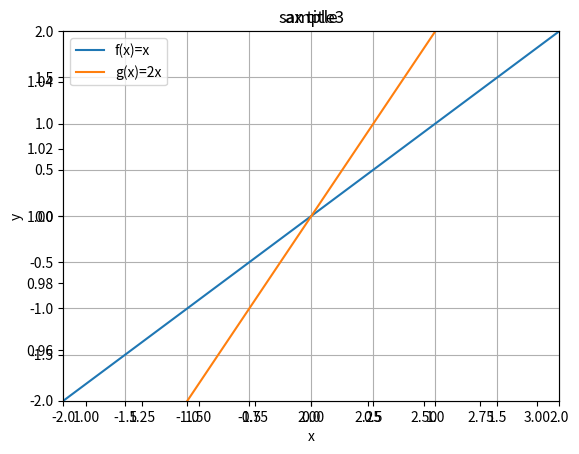
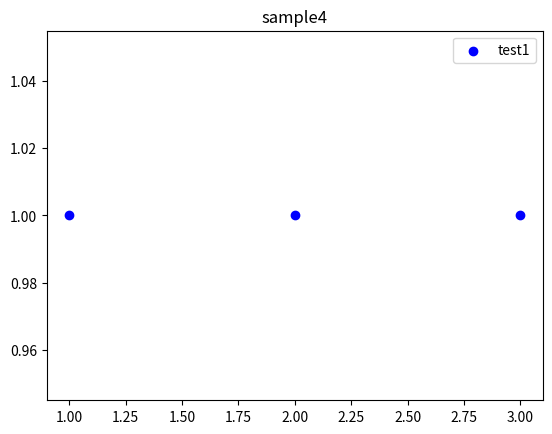
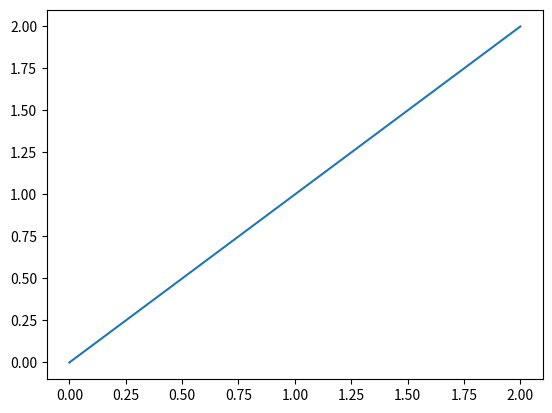
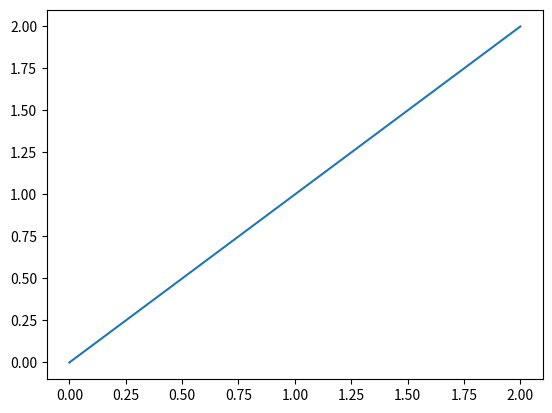
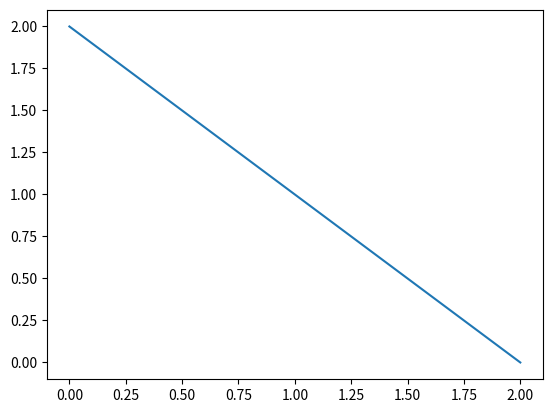
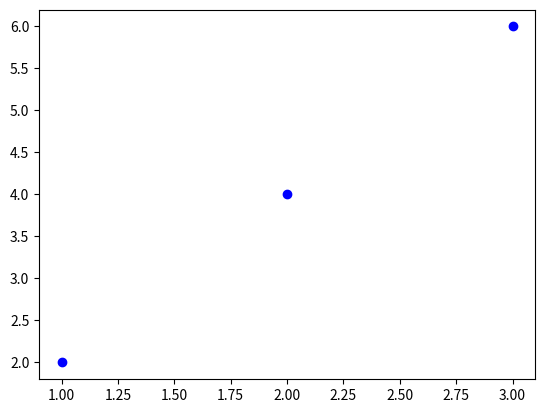
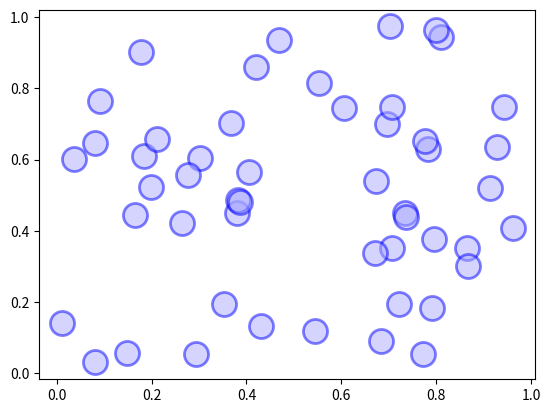
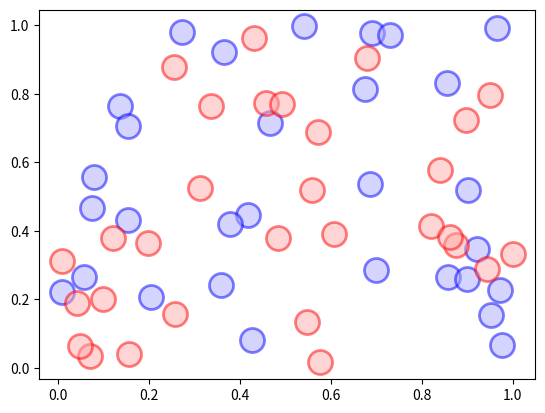
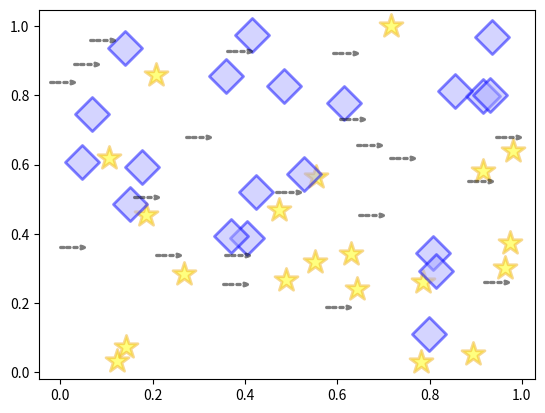
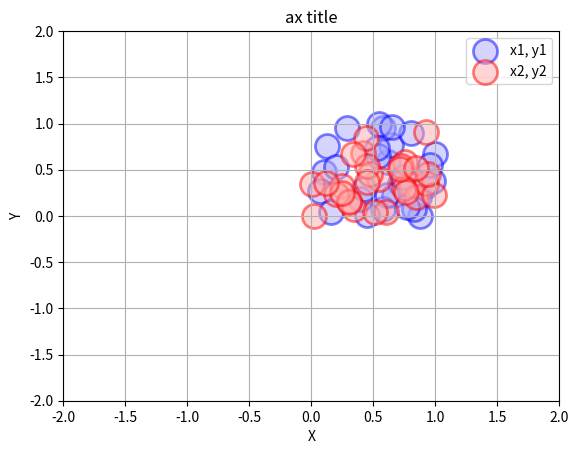
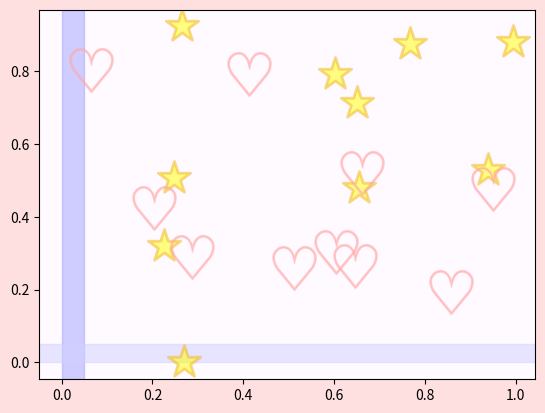

Recreate these plots in Python, in order.
#!/usr/bin/python
# -*- coding: UTF-8 -*-


print("--- Python学習講座---")
print("--- Python入門　matplotlib入門---")


"""
matplotlibとは？

matplotlibとはPythonのプロットライブラリの一つで、わずか数行のコードで、
ヒストグラム、パワースペクトル、棒グラフ、 errorcharts 、散布図などを生成することができます。

インストールについて、anacondaに予め入っているためそちらを使うことをおすすめします。
pyenvを利用している場合以下のコマンドでインストールできます。

pyenv install anaconda3-5.3.1

anacondaについては以下も参照してください。


matplotlibの2つの書き方

まず、matplotlibを学習する前に注意すべき点があります。それは書き方が2種類あるという点です。
もともとmatplotlibはMathWorks社が開発している数値解析ソフトウェア有償ソフト、
MATLAB（マトラボ）のグラフィックコマンドをエミュレートしていました。
ですが、時代が下るに従いPythonのオブジェクト指向のインターフェースが拡充されるようになりました。

というわけでmatplotlibには伝統的なMATLAB形式の書き方と、
オブジェクト指向形式のインターフェースを利用した書き方（以降、当サイトではOO形式と記述します）の2つがあります。

MATLAB形式の書き方は記述量が少なくて済むのですが、カスタマイズで難儀することが多いと言われており、
この記事を書いている2020年ではOO形式の書き方が推奨されています。

https://matplotlib.org/tutorials/introductory/lifecycle.html

今後のサンプルはOO形式で解説をすすめますが、サンプルで簡単に両者の違いを解説します。
すでにmatplotlibを使っているけど2つの書き方を混同している方は是非読んでみてください。
一方で構造的な部分に興味がない方は次のページへ読み飛ばしても問題ありません。

MATLAB形式の書き方

まず、MATLAB形式のサンプルです。散布図で3点プロットしてみます。
"""

from matplotlib import pyplot


# プロットする点
X = [1, 2, 3]
Y = [1, 1, 1]

# 関数を呼び出してプロット
pyplot.scatter(X, Y, c='b', label='test_data')

# 関数を呼び出して凡例設定
pyplot.legend(['test1'])

# 関数を呼び出してタイトルを設定
pyplot.title('sample3')

# 表示
pyplot.show()

"""
pyplotというモジュールの関数を順に呼び出して処理を行います。
比較的とっつきやすく感じるかもしれません。
一方でscatter、legend、titleはそれぞれ関数なのですが、
何に対して処理を行っているのかというのがわかりづらいという点があります。
実際、細かいカスタマイズをするととたんに面倒になる、というかできないことが多々あります。


OO形式

次にOO形式のサンプルを示します。
"""

import matplotlib.pyplot as plt


# プロットする点
X = [1, 2, 3]
Y = [1, 1, 1]

# figureオブジェクトを生成する
fig = plt.figure()

# axesオブジェクトをfigureオブジェクトに設定する
ax = fig.add_subplot(1, 1, 1)

# axesオブジェクトに対して散布図を設定する
ax.scatter(X, Y, color='b', label='test_data')

# axesオブジェクトに対して凡例設定
ax.legend(['test1'])

# axesオブジェクトに対してタイトルを設定
ax.set_title('sample4')

# 表示する
plt.show()

"""
出力は先程と同じなので省略します。figure、axというオブジェクトの属性に対して操作を行います。
MATLAB形式と比較して記述量は増えますが、グラフを構成するモノ（=オブジェクト）に対して
情報を付加していくだけなのでカスタマイズしやすさや考え方としてはこちらの方が優れていると思います。

次回、上のサンプルのfigure、axesについて詳しく解説します。
"""


print("--- Python入門　matplotlibの基本 figureとaxes---")


"""
前回matplotlibとはどういったものなのか？について解説しました。
さっそく使ってみましょう、といきたいところなのですが基本的な概念を抑えたほうが理解が進むかと思いますので、
先にmatplotlibの基礎となるオブジェクト、figureとaxesについて解説したいと思います。


グラフ描画の基本フロー

matplotlibでグラフ等の可視化をする際、以下2つの構成要素を意識する必要があります。

    figure
    axes

この2つがmatplotlibを使用する際の土台となります。


figureとは

まずは起点となるオブジェクト、figureから解説します。
公式の解説では「The top level container for all the plot elements.
（すべてのプロット要素の最上位コンテナ）」と書かれていますが、
最初のうちはfigureとはウィンドウのことだと考えて差し支えないかと思います。
また、グラフを画像として保存する場合はfigure単位となります。
大抵の場合はfigureは1つで事足りると思います。

axesとは

次に、グラフをカスタマイズする上で最も重要なオブジェク、axesについてです。
axesとは一般的に軸を指しますが、matplotlibでは1つのグラフのことだと思ってください。
figureの中に複数のaxesを設定することができます。axと略すことがあります。
先程のfigureに対してaxesを設置することになります。

利用の基本フロー

ここでグラフ描画時の基本的なフローについて解説します。
おそらく人によって使い方や考え方は様々だとは思いますが、
初学者の方は以下のフローで記述すると理解しやすいかと思います。

    figureを生成する
    生成したfigureにaxesを生成、配置する
    axesに描画データやグラフの情報を設定する
    表示したり画像として保存したりする

figureとaxes

それではここからは実際に手を動かしてmatplotlibでグラフの土台を描画してfigureとaxesを理解しましょう。

1つのグラフを表示する

まず1つのfigureに1つのaxesを表示してみましょう。
"""

# import matplotlib.pyplot as plt

# 1.figureを生成する
fig = plt.figure()

# 2.生成したfigureにaxesを生成、配置する
ax1 = fig.add_subplot(1, 1, 1)

# 3.axesに描画データを設定する
X = [0, 1, 2]
Y = [0, 1, 2]
ax1.plot(X, Y)

# 4.表示する
plt.show()

"""
1つのfigureつまりウィンドウに1つのaxes、つまりグラフが描画されました。
次回説明しますがグラフのタイトルや凡例といったカスタマイズ要素についてはaxesに対して設定をすることが可能です。

また、実は1つのfigureには複数のaxesを並べることが可能です。
さきほど記述したfig.add_subplot(1, 1, 1)の引数ですが、
これは1x1の分割領域の1番目にaxesを配置してね、という意味となります。
多くのグラフを並べて分析することが簡単に可能になります。

複数つのグラフを表示する add_subplot

次に1つのfigureに複数のaxis、つまりグラフを表示しましょう。
figureをN行 x M列に分割してn番目にaxesを配置する場合、以下のように記述します。
（グラフの中身は今回省略します。）

add_subplot
ax_n = fig.add_subplot(N, M, n)

1つのfigureに複数のaxesを配置した場合のサンプルです。
"""

# import matplotlib.pyplot as plt

# 1.figureを生成する
fig = plt.figure()

# 2x3の1番目
ax1 = fig.add_subplot(2, 3, 1)
ax1.set_title('1')    # グラフタイトル

# 2x3の2番目
ax2 = fig.add_subplot(2, 3, 2)
ax2.set_title('2')    # グラフタイトル

# 2x3の3番目
ax3 = fig.add_subplot(2, 3, 3)
ax3.set_title('3')    # グラフタイトル

# 2x3の4番目
ax4 = fig.add_subplot(2, 3, 4)
ax4.set_title('4')    # グラフタイトル

# 2x3の5番目
ax5 = fig.add_subplot(2, 3, 5)
ax5.set_title('5')    # グラフタイトル

# 2x3の6番目
ax6 = fig.add_subplot(2, 3, 6)
ax6.set_title('6')    # グラフタイトル

# 表示する
plt.show()

"""
実行すると以下のグラフが描画されます。2行x3列のグラフが描画されます。
分析業務では複数のグラフを並べて観察することが多いので非常に便利な機能です。

複数のfigureを表示する

次は複数のfigureを表示してみましょう。
"""

# import matplotlib.pyplot as plt

# 1.figureを生成する
fig = plt.figure()

# 2.生成したfigureにaxesを生成、配置する
ax1 = fig.add_subplot(1, 1, 1)

# 3.axesに描画データを設定する
X = [0, 1, 2]
Y = [0, 1, 2]
ax1.plot(X, Y)

# 1.figure2を生成する
fig2 = plt.figure()

# 2.生成したfigure2にaxesを生成、配置する
ax2 = fig2.add_subplot(1, 1, 1)

# 3.axesに描画データを設定する
X = [0, 1, 2]
Y = [2, 1, 0]
ax2.plot(X, Y)


# 4.表示する
plt.show()

"""
以下のように2つのウィンドウが表示されるはずです。（実務上は使う機会が少ないかと思います）


補足 add_subplotとadd_axes

上の説明ではfigureにaxesを追加する際にadd_subplotを使用しましたが、
もう１つ方法が提供されています。それがadd_axesです。
add_axesは引数に矩形を表すリスト[x0, y0, width, height]を指定します。
それぞれ軸の左下座標(x0, y0)と幅と高さを表します。
また、幅と高さはそれぞれ1を全体とした比率で表します。
例えば、左下1/4にグラフを描画したい場合、以下のようにaxesを設定します。少しむずかしいですね。

ax = fig.add_axes([0, 0, 0.5, 0.5])

add_subplotではできない分割で表したい場合にはadd_axesを使用することになります。
この講座では管理人の好みで以降はadd_subplotを主に使用します。

  
いかがだったでしょうか？いくつかの例でfigureとaxesがどういったものなのか理解できたかと思います。
次回はaxesについてもう少し詳しく解説します。
"""


print("--- Python入門　axesのカスタマイズ グラフの汎用要素---")


"""
グラフの汎用要素

グラフやチャートには散布図、棒グラフ、円グラフe.t.c.等、様々な種類があります。
これらのグラフは目的に応じて異なる形状をしていますが、一方で種類によらず共通する要素も多々あります。
例えば以下のようなものが挙げられます。

    グラフのタイトル
    グリッド
    X軸、Y軸の範囲
    X軸、Y軸のラベル
    凡例

こういった要素についてはmatplotlibではaxesオブジェクトに対して設定を行います。

以下、axesに対するカスタマイズ方法について列挙します。
記事下部にサンプルを掲載していますが人によってはそちらを先に読んだほうがわかりやすいかもしれません。

グラフのタイトル

グラフタイトルを設定する場合、set_titleで指定します。

グラフタイトル
ax.set_title('グラフタイトル')


グリッド

gridにTrueを設定するとグリッドが表示されます。

グリッドの設定
ax.grid(True)


X軸、Y軸の範囲

set_xlim、set_ylimでそれぞれx軸、y軸の範囲を指定することができます。

X軸の範囲
ax.set_xlim(left=-2, right=2)

Y軸の範囲
ax.set_ylim(bottom=-2, top=2)


X軸、Y軸のラベル

set_xlabel、set_ylabelでそれぞれx軸、y軸のラベルを設定することができます。

X軸のラベル
ax.set_xlabel('x')

Y軸のラベル
ax.set_ylabel('f(x)')


凡例

legendでグラフの凡例を設定することができます。引数に系列ごとのリストを設定します。

凡例
ax.legend(説明リスト)


axのカスタマイズ例

それではサンプルです。上で説明したaxesに設定する汎用要素を利用する場合のコード例です。
例として線グラフを使用していますが、細かい説明は別頁にて行う予定です。
"""

# import matplotlib.pyplot as plt

# 1.figureを生成する
fig1 = plt.figure(1)

# グラフ描画設定
ax = fig1.add_subplot(111)
x1 = [-2, 0, 2]
y1 = [-2, 0, 2]
ax.plot(x1, y1)

x2 = [-2, 0, 2]
y2 = [-4, 0, 4]
ax.plot(x2, y2)

ax.grid(True)    # grid表示ON
ax.set_xlim(left=-2, right=2)    # x範囲
ax.set_ylim(bottom=-2, top=2)    # y範囲
ax.set_xlabel('x')    # x軸ラベル
ax.set_ylabel('y')    # y軸ラベル
ax.set_title('ax title')    # グラフタイトル
ax.legend(['f(x)=x', 'g(x)=2x'])    # 凡例を表示
plt.show()

"""
タイトルや凡例といった汎用要素が設定されたことが確認できます。
"""


print("--- Python入門　matplotlib入門 散布図の作成---")


"""
簡単な散布図

散布図とは２次元のデータ配列の散らばり具合を可視化した図です。
Pythonで散布図を描画する場合、matplotlibのaxes.scatterを使用します。
（MATLAB形式のpyplot.scatterを使用する方法もありますが、
OO形式の記述が推奨されているためそちらの説明は割愛します。参考:2つの書き方）

まずは適当に３点をプロットしてみましょう。pyplotはx、yそれぞれの座標のリストや
numpyの配列等のシーケンスを指定します。例えば、(1, 2)、(2, 4)、(3, 6)の３点をプロットしたい場合、
X = [1, 2, 3]、Y = [2, 4, 6]と２つリストを指定することになります。
"""

# import matplotlib.pyplot as plt

# 対象データ
x = [1, 2, 3]
y = [2, 4, 6]

# figureを生成する
fig = plt.figure()

# axをfigureに設定する
ax = fig.add_subplot(1, 1, 1)

# axesに散布図を設定する
ax.scatter(x, y, c='b')

# 表示する
plt.show()


"""
axes.scatterの使い方

次にaxes.scatterについて詳しいパラメータを紹介します。よく使われるパラメータは以下の通りとなります。
axes.scatter
Axes.scatter(self, x, y,
          s=None,
          c=None,
          marker=None,
          cmap=None,
          norm=None,
          vmin=None,
          vmax=None,
          alpha=None,
          linewidths=None,
          verts=None,
          edgecolors=None,
          plotnonfinite=False,
          data=None)

パラメータ 	             説明
x, y 	             x軸、y軸ごとのデータ配列
s 	                 マーカーサイズ
c 	                 色
marker 	             マーカーの形
alpha 	             マーカーの透明度（0〜1を指定、0：完全透明、1：不透明）
linewidths 	         マーカーのエッジ線の太さ
edgecolors 	         マーカーのエッジ線の色

上記以外にカラーマップ、カラーバーを表すことができるパラメータも存在します。以下を参照してください。
matplotlib カラーバー付き散布図


プロットマーカーの大きさ、色、透明度を変更

ここからはマーカーの大きさ等の散布図のカスタマイズについて解説します。
sでマーカーの大きさ、alphaで透明度、cもしくはcolorでマーカー内の色、
edgecolorsでマーカーのエッジの色を指定することができます。
今度は要素数をnp.random.randで生成してみます。
"""

# import matplotlib.pyplot as plt
import numpy as np


# ランダムな点を生成する
x = np.random.rand(50)
y = np.random.rand(50)

# figureを生成する
fig = plt.figure()

# axをfigureに設定する
ax = fig.add_subplot(1, 1, 1)

# プロットマーカーの大きさ、色、透明度を変更
ax.scatter(x, y, s=300, alpha=0.5, linewidths=2, c='#aaaaFF', edgecolors='b')
plt.show()

"""
見せ方のテクニックなのですが、サンプルのようにエッジの色と中の色は同系統にし、
エッジの方を濃い目の色にすると綺麗に見えます。


複数の系列を色分けしてプロットする

scatterを系列ごとに呼び出すだけで複数の系列を色分けしてプロットすることができます。
青、赤2色で2系列を分けてみましょう。
"""

# import matplotlib.pyplot as plt
# import numpy as np


# ランダムな点を生成する
x1 = np.random.rand(30)
y1 = np.random.rand(30)
x2 = np.random.rand(30)
y2 = np.random.rand(30)

# figureを生成する
fig = plt.figure()

# axをfigureに設定する
ax = fig.add_subplot(1, 1, 1)

# x1, y1を青色でプロット
ax.scatter(x1, y1, s=300, alpha=0.5, linewidths=2, c='#aaaaFF', edgecolors='b')

# x1, y1を赤色でプロット
ax.scatter(x2, y2, s=300, alpha=0.5, linewidths=2, c='#FFaaaa', edgecolors='r')

plt.show()


"""
マーカーの形を指定

markerを指定すると、マーカーの形を変えることができます。よく見かけるものを挙げます。

    o:円
    D:菱型
    s:四角
    p:五角形
    h:六角形
    *:星形

$記号で挟むと任意の文字列のマーカーも利用できます。

サンプルコード
"""

# import matplotlib.pyplot as plt
# import numpy as np


# ランダムな点を生成する
x1 = np.random.rand(20)
y1 = np.random.rand(20)
x2 = np.random.rand(20)
y2 = np.random.rand(20)
x3 = np.random.rand(20)
y3 = np.random.rand(20)

# figureを生成する
fig = plt.figure()

# axをfigureに設定する
ax = fig.add_subplot(1, 1, 1)

# スター
ax.scatter(x1, y1, s=300, alpha=0.5, linewidths=2, c='#FFFF00', 
	edgecolors='#F0B325', marker='*', label='*')

# 菱形
ax.scatter(x2, y2, s=300, alpha=0.5, linewidths=2, c='#aaaaFF', edgecolors='b',
	marker='D', label='D')

# 文字
ax.scatter(x3, y3, s=300, alpha=0.5, linewidths=2, c='#DDDDDD', edgecolors='k',
	marker='$--->$', label='D')

plt.show()


"""
凡例、タイトル等

基本的にはaxesのカスタマイズ グラフの汎用要素で説明したとおりですが、
よくサイト内を検索されるため凡例、ラベルなどの各種グラフ要素を挿入したサンプルを掲載します。
詳しくはリンク先を参照してください。
"""

# import matplotlib.pyplot as plt
# import numpy as np


# ランダムな点を生成する
x1 = np.random.rand(30)
y1 = np.random.rand(30)
x2 = np.random.rand(30)
y2 = np.random.rand(30)

# figureを生成する
fig = plt.figure()

# axをfigureに設定する
ax = fig.add_subplot(1, 1, 1)

# x1, y1を青色でプロット
ax.scatter(x1, y1, s=300, alpha=0.5, linewidths=2, c='#aaaaFF', 
	edgecolors='b')

# x2, y2を赤色でプロット
ax.scatter(x2, y2, s=300, alpha=0.5, linewidths=2, c='#FFaaaa', 
	edgecolors='r')

# 汎用要素を表示
ax.grid(True)    # grid表示ON
ax.set_xlim(left=-2, right=2)    # x範囲
ax.set_ylim(bottom=-2, top=2)    # y範囲
ax.set_xlabel('X')    # x軸ラベル
ax.set_ylabel('Y')    # y軸ラベル
ax.set_title('ax title')    # グラフタイトル
ax.legend(['x1, y1', 'x2, y2'])    # 凡例を表示

plt.show()

"""
範囲指定やグリッド、軸ラベル、凡例の表示がされていることが確認できます。


蛇足 かわいいグラフを描いてみる

マーカーに$\heartsuit$とかを指定すると、
ハート記号とかを表示することができますので以下のようなかわいい散布図を作成することも可能です。
サンプルコード
"""

# import matplotlib.pyplot as plt
# import numpy as np


# ランダムな点を生成する
x1 = np.random.rand(10)
y1 = np.random.rand(10)
x2 = np.random.rand(10)
y2 = np.random.rand(10)

# figureを生成する
fig = plt.figure(facecolor='#FFE0E0')

# axをfigureに設定する
ax = fig.add_subplot(1, 1, 1, facecolor='#FFFAFF')
ax.axvspan(0, 0.05, color='#A0A0FF', alpha=0.5)
ax.axhspan(0, 0.05, color='#D0D0FF', alpha=0.5)

# x1, y1を青色でプロット
ax.scatter(x1, y1, s=600, alpha=0.5, linewidths=2, c='#FFFF00', 
	edgecolors='#F0B325', marker='*')

# x2, y2を赤色でプロット
ax.scatter(x2, y2, s=1000, alpha=0.5, linewidths=1, c='#FFAAAA', 
	edgecolors='#FFAAAA', marker='$\heartsuit$')

plt.show()

"""
真面目なプレゼンで使用すると顰蹙を買うこと請け合いです。
"""
